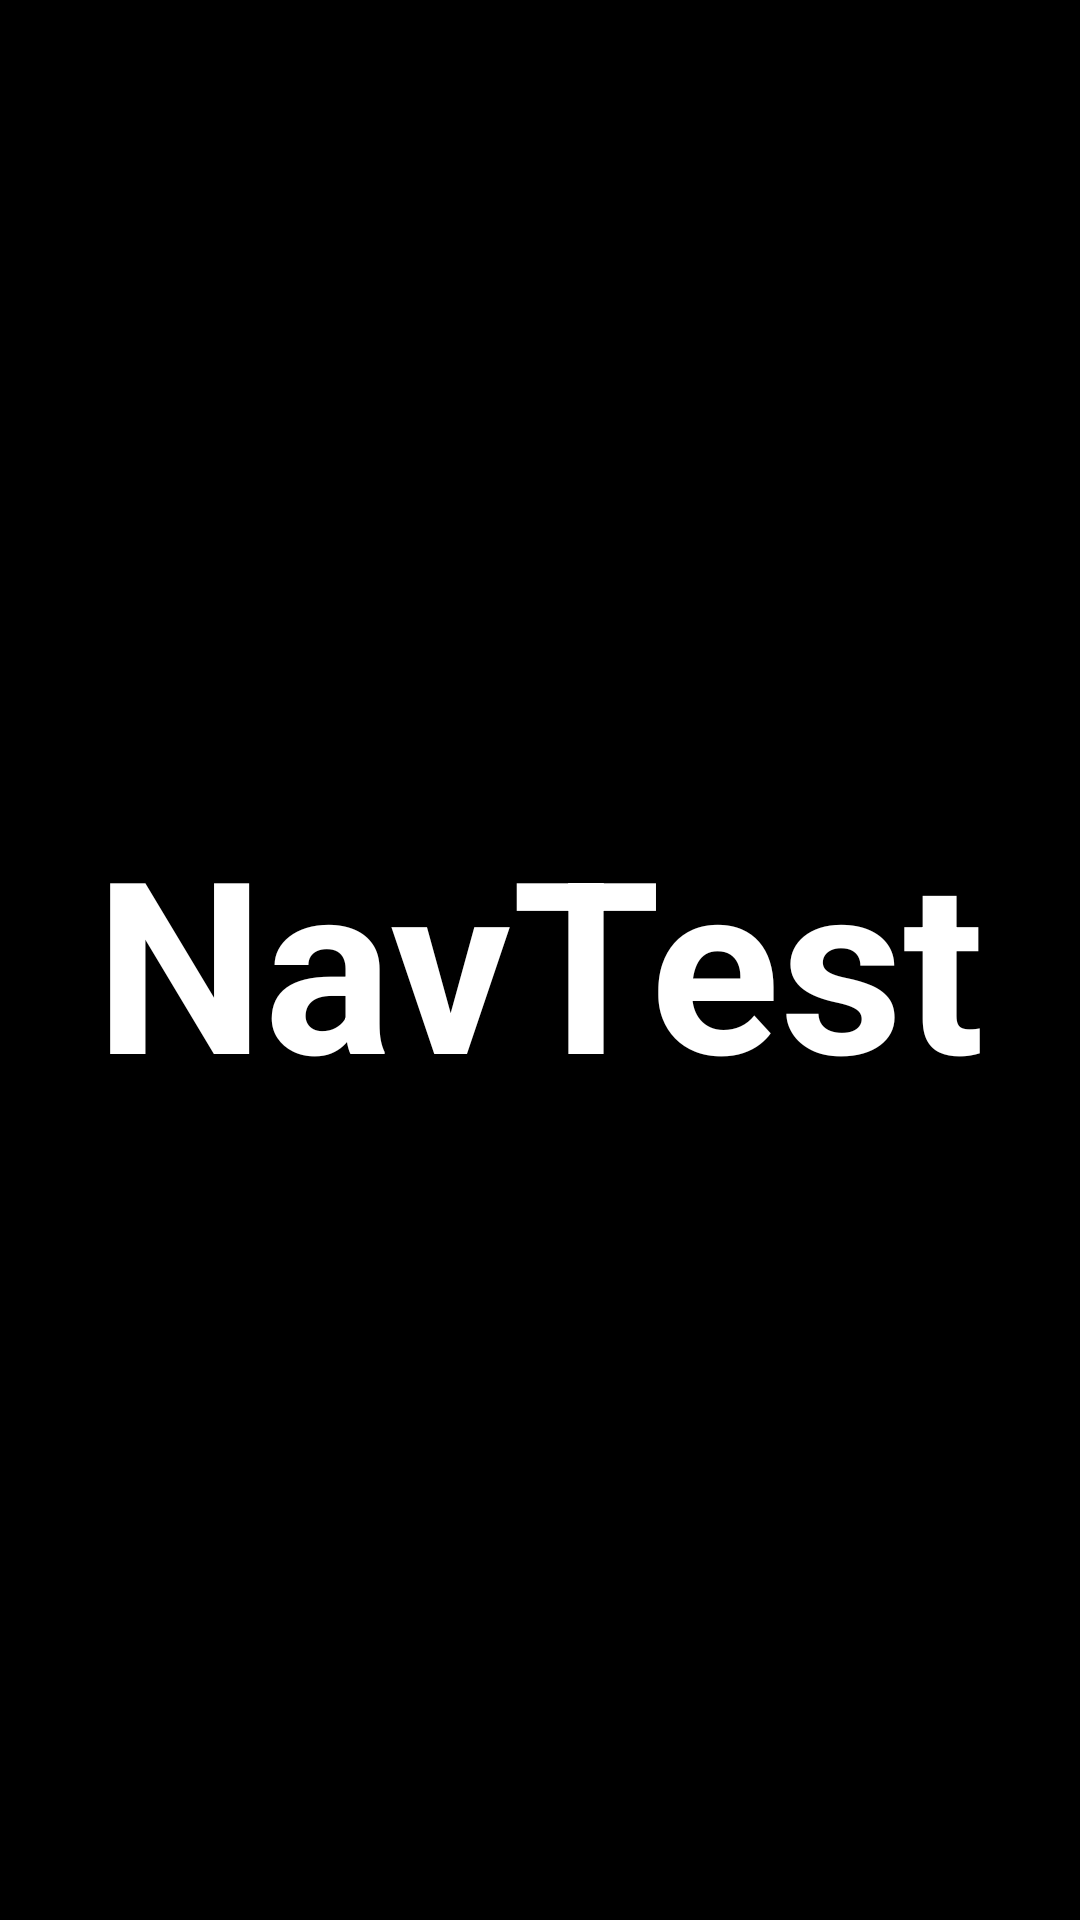

Layout XML and referenced resources for this Android screen:
<!-- AndroidManifest.xml: application theme Theme.NavTest -->
<!-- res/layout/fragment_splash.xml -->
<?xml version="1.0" encoding="utf-8"?>
<androidx.constraintlayout.widget.ConstraintLayout xmlns:android="http://schemas.android.com/apk/res/android"
    xmlns:app="http://schemas.android.com/apk/res-auto"
    xmlns:tools="http://schemas.android.com/tools"
    android:id="@+id/splash_fragment_layout"
    android:layout_width="match_parent"
    android:layout_height="match_parent"
    android:background="@color/black"
    tools:context=".SplashFragment">

    <TextView
        android:id="@+id/textView0"
        android:layout_width="wrap_content"
        android:layout_height="wrap_content"
        android:text="NavTest"
        android:textColor="#fff"
        android:textSize="80sp"
        android:textStyle="bold"
        app:layout_constraintBottom_toBottomOf="parent"
        app:layout_constraintEnd_toEndOf="parent"
        app:layout_constraintStart_toStartOf="parent"
        app:layout_constraintTop_toTopOf="parent" />

</androidx.constraintlayout.widget.ConstraintLayout>
<!-- resources referenced by this layout -->
<resources>
  <color name="black">#FF000000</color>
  <style name="Theme.NavTest" parent="Theme.MaterialComponents.DayNight.DarkActionBar">
          
          <item name="colorPrimary">@color/purple_500</item>
          <item name="colorPrimaryVariant">@color/purple_700</item>
          <item name="colorOnPrimary">@color/white</item>
          
          <item name="colorSecondary">@color/teal_200</item>
          <item name="colorSecondaryVariant">@color/teal_700</item>
          <item name="colorOnSecondary">@color/black</item>
          
          <item name="android:statusBarColor">?attr/colorPrimaryVariant</item>
          
      </style>
  <color name="white">#FFFFFFFF</color>
  <!-- not gathered from this repository: default colours our renderer supplied (Android Studio template values) -->
  <color name="purple_500">#FF6200EE</color>
  <color name="purple_700">#FF3700B3</color>
  <color name="teal_200">#FF03DAC5</color>
  <color name="teal_700">#FF018786</color>
</resources>
